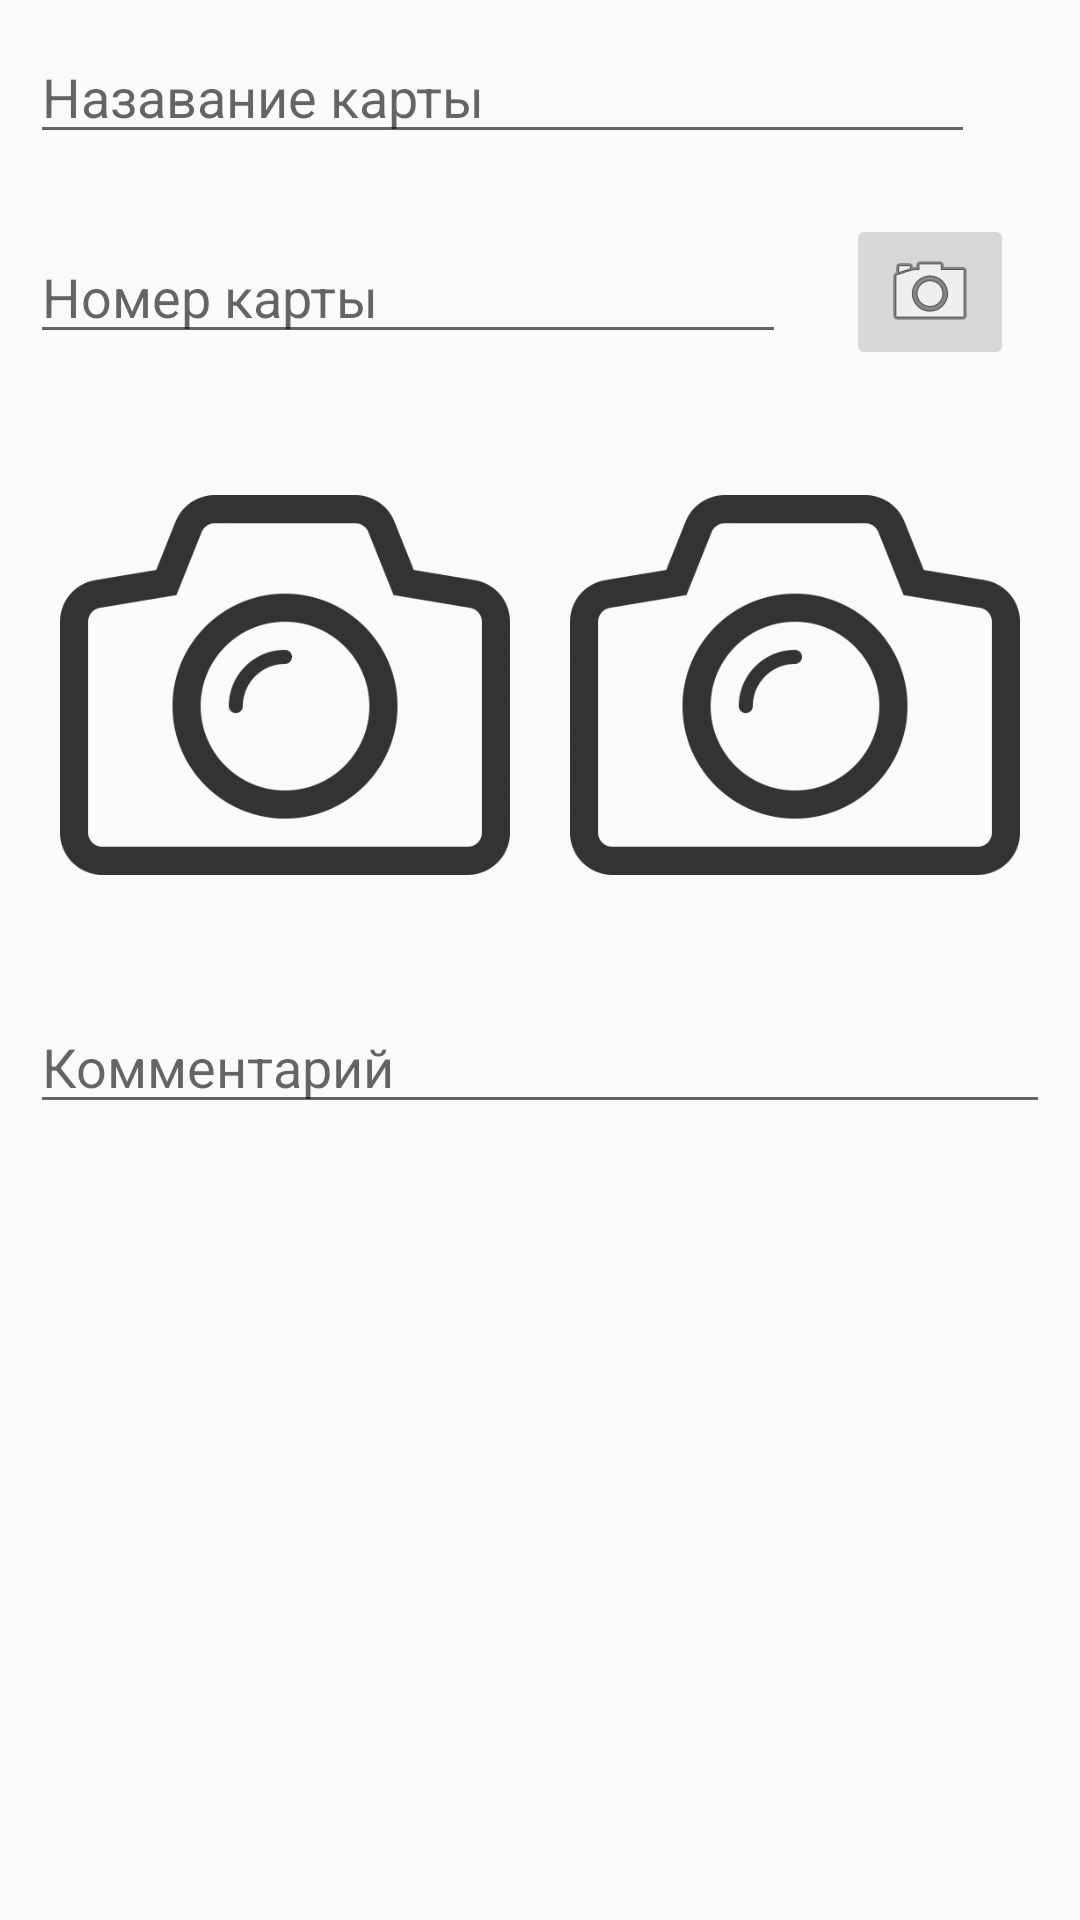

Write the Android layout XML for this screen, with the resource values it uses.
<!-- AndroidManifest.xml: application theme AppTheme -->
<!-- res/layout/activity_add.xml -->
<?xml version="1.0" encoding="utf-8"?>
<LinearLayout xmlns:android="http://schemas.android.com/apk/res/android"
    xmlns:app="http://schemas.android.com/apk/res-auto"
    xmlns:tools="http://schemas.android.com/tools"
    android:layout_width="match_parent"
    android:layout_height="match_parent"
    android:orientation="vertical"
    tools:context=".View.AddActivity">

    <EditText
        android:id="@+id/editCardName"
        android:layout_width="wrap_content"
        android:layout_height="wrap_content"
        android:layout_margin="10dp"
        android:ems="15"
        android:inputType="textPersonName"
        android:hint="Назавание карты" />

    <LinearLayout
       android:layout_width="match_parent"
       android:layout_height="wrap_content"
        android:gravity="center_vertical"
       android:orientation="horizontal">

        <EditText
            android:id="@+id/editCardNumber"
            android:layout_width="wrap_content"
            android:layout_height="wrap_content"
            android:layout_margin="10dp"
            android:ems="12"
            android:inputType="number"
            android:hint="Номер карты" />

        <ImageButton
            android:id="@+id/cameraBarcodeInput"
            android:layout_width="wrap_content"
            android:layout_height="wrap_content"
            android:layout_margin="10dp"
            android:src="@android:drawable/ic_menu_camera"/>

   </LinearLayout>



    <LinearLayout
        android:layout_width="match_parent"
        android:layout_height="wrap_content"
        android:gravity="center"
        android:padding="10dp">

        <ImageView
            android:id="@+id/imageViewFace"
            android:layout_width="150dp"
            android:layout_height="150dp"
            android:layout_margin="10dp"
            android:src="@drawable/camerapic"
            />

        <ImageView
            android:id="@+id/imageViewCode"
            android:layout_width="150dp"
            android:layout_height="150dp"
            android:layout_margin="10dp"
            android:src="@drawable/camerapic"
            />

    </LinearLayout>


    <EditText
        android:id="@+id/comment"
        android:layout_width="wrap_content"
        android:layout_height="wrap_content"
        android:layout_margin="10dp"
        android:layout_marginEnd="152dp"
        android:layout_marginStart="8dp"
        android:layout_marginTop="20dp"
        android:ems="30"
        android:inputType="textPersonName"
        android:hint="Комментарий"/>


</LinearLayout>
<!-- resources referenced by this layout -->
<resources>
  <!-- drawable camerapic: png bitmap (drawable-xhdpi, 54829 bytes) -->
  <style name="AppTheme" parent="Theme.AppCompat.Light.DarkActionBar">
          
          <item name="colorPrimary">@color/colorPrimary</item>
          <item name="colorPrimaryDark">@color/colorPrimaryDark</item>
          <item name="colorAccent">@color/colorAccent</item>
          <item name="cardViewStyle">@style/CardView</item>
      </style>
  <!-- not gathered from this repository: default colours our renderer supplied (Android Studio template values) -->
  <color name="colorPrimary">#FF6200EE</color>
  <color name="colorPrimaryDark">#FF3700B3</color>
  <color name="colorAccent">#FF03DAC5</color>
</resources>
